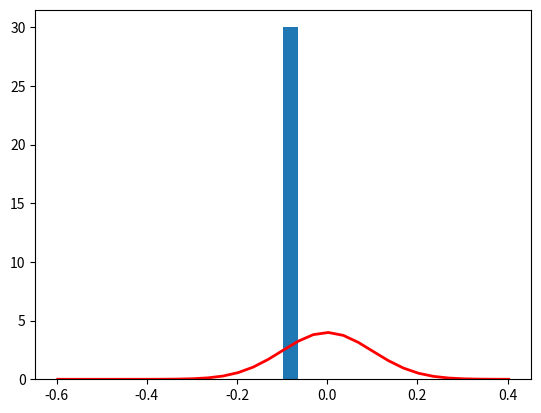

This chart was generated by the following Python code:
import matplotlib.pyplot as plt
import numpy as np 

mu, sigma = 0, 0.1 # mean and standard deviation
s = np.random.normal(mu, sigma, 1)

count, bins, ignored = plt.hist(s, 30, density=True)
plt.plot(bins, 1/(sigma * np.sqrt(2 * np.pi)) *
               np.exp( - (bins - mu)**2 / (2 * sigma**2) ),
         linewidth=2, color='r')
plt.show()